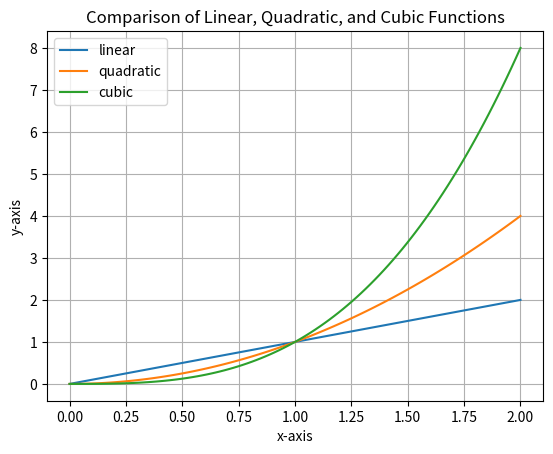

Write Python code to recreate this figure.
# Import necessary libraries for plotting and numerical calculations
import matplotlib.pyplot as plt
import numpy as np

# Define a range of x values using `np.linspace` with high resolution
x = np.linspace(0, 2, 100)  # Creates 100 points between 0 and 2 (inclusive)

# Calculate corresponding y values for different functions:
# - Linear: y = x
y1 = x

# - Quadratic: y = x^2
y2 = x**2

# - Cubic: y = x^3
y3 = x**3

# Create a single plot with three curves
plt.plot(x, y1, label='linear')  # Line 1 with label 'linear'
plt.plot(x, y2, label='quadratic')  # Line 2 with label 'quadratic'
plt.plot(x, y3, label='cubic')  # Line 3 with label 'cubic'

# Add labels for axes and a descriptive title
plt.xlabel('x-axis')
plt.ylabel('y-axis')
plt.title('Comparison of Linear, Quadratic, and Cubic Functions')

# Enable grid lines for better visualization
plt.grid(True)

# Display a legend for differentiating the curves
plt.legend()

# Show the plot for user interaction
plt.show()
